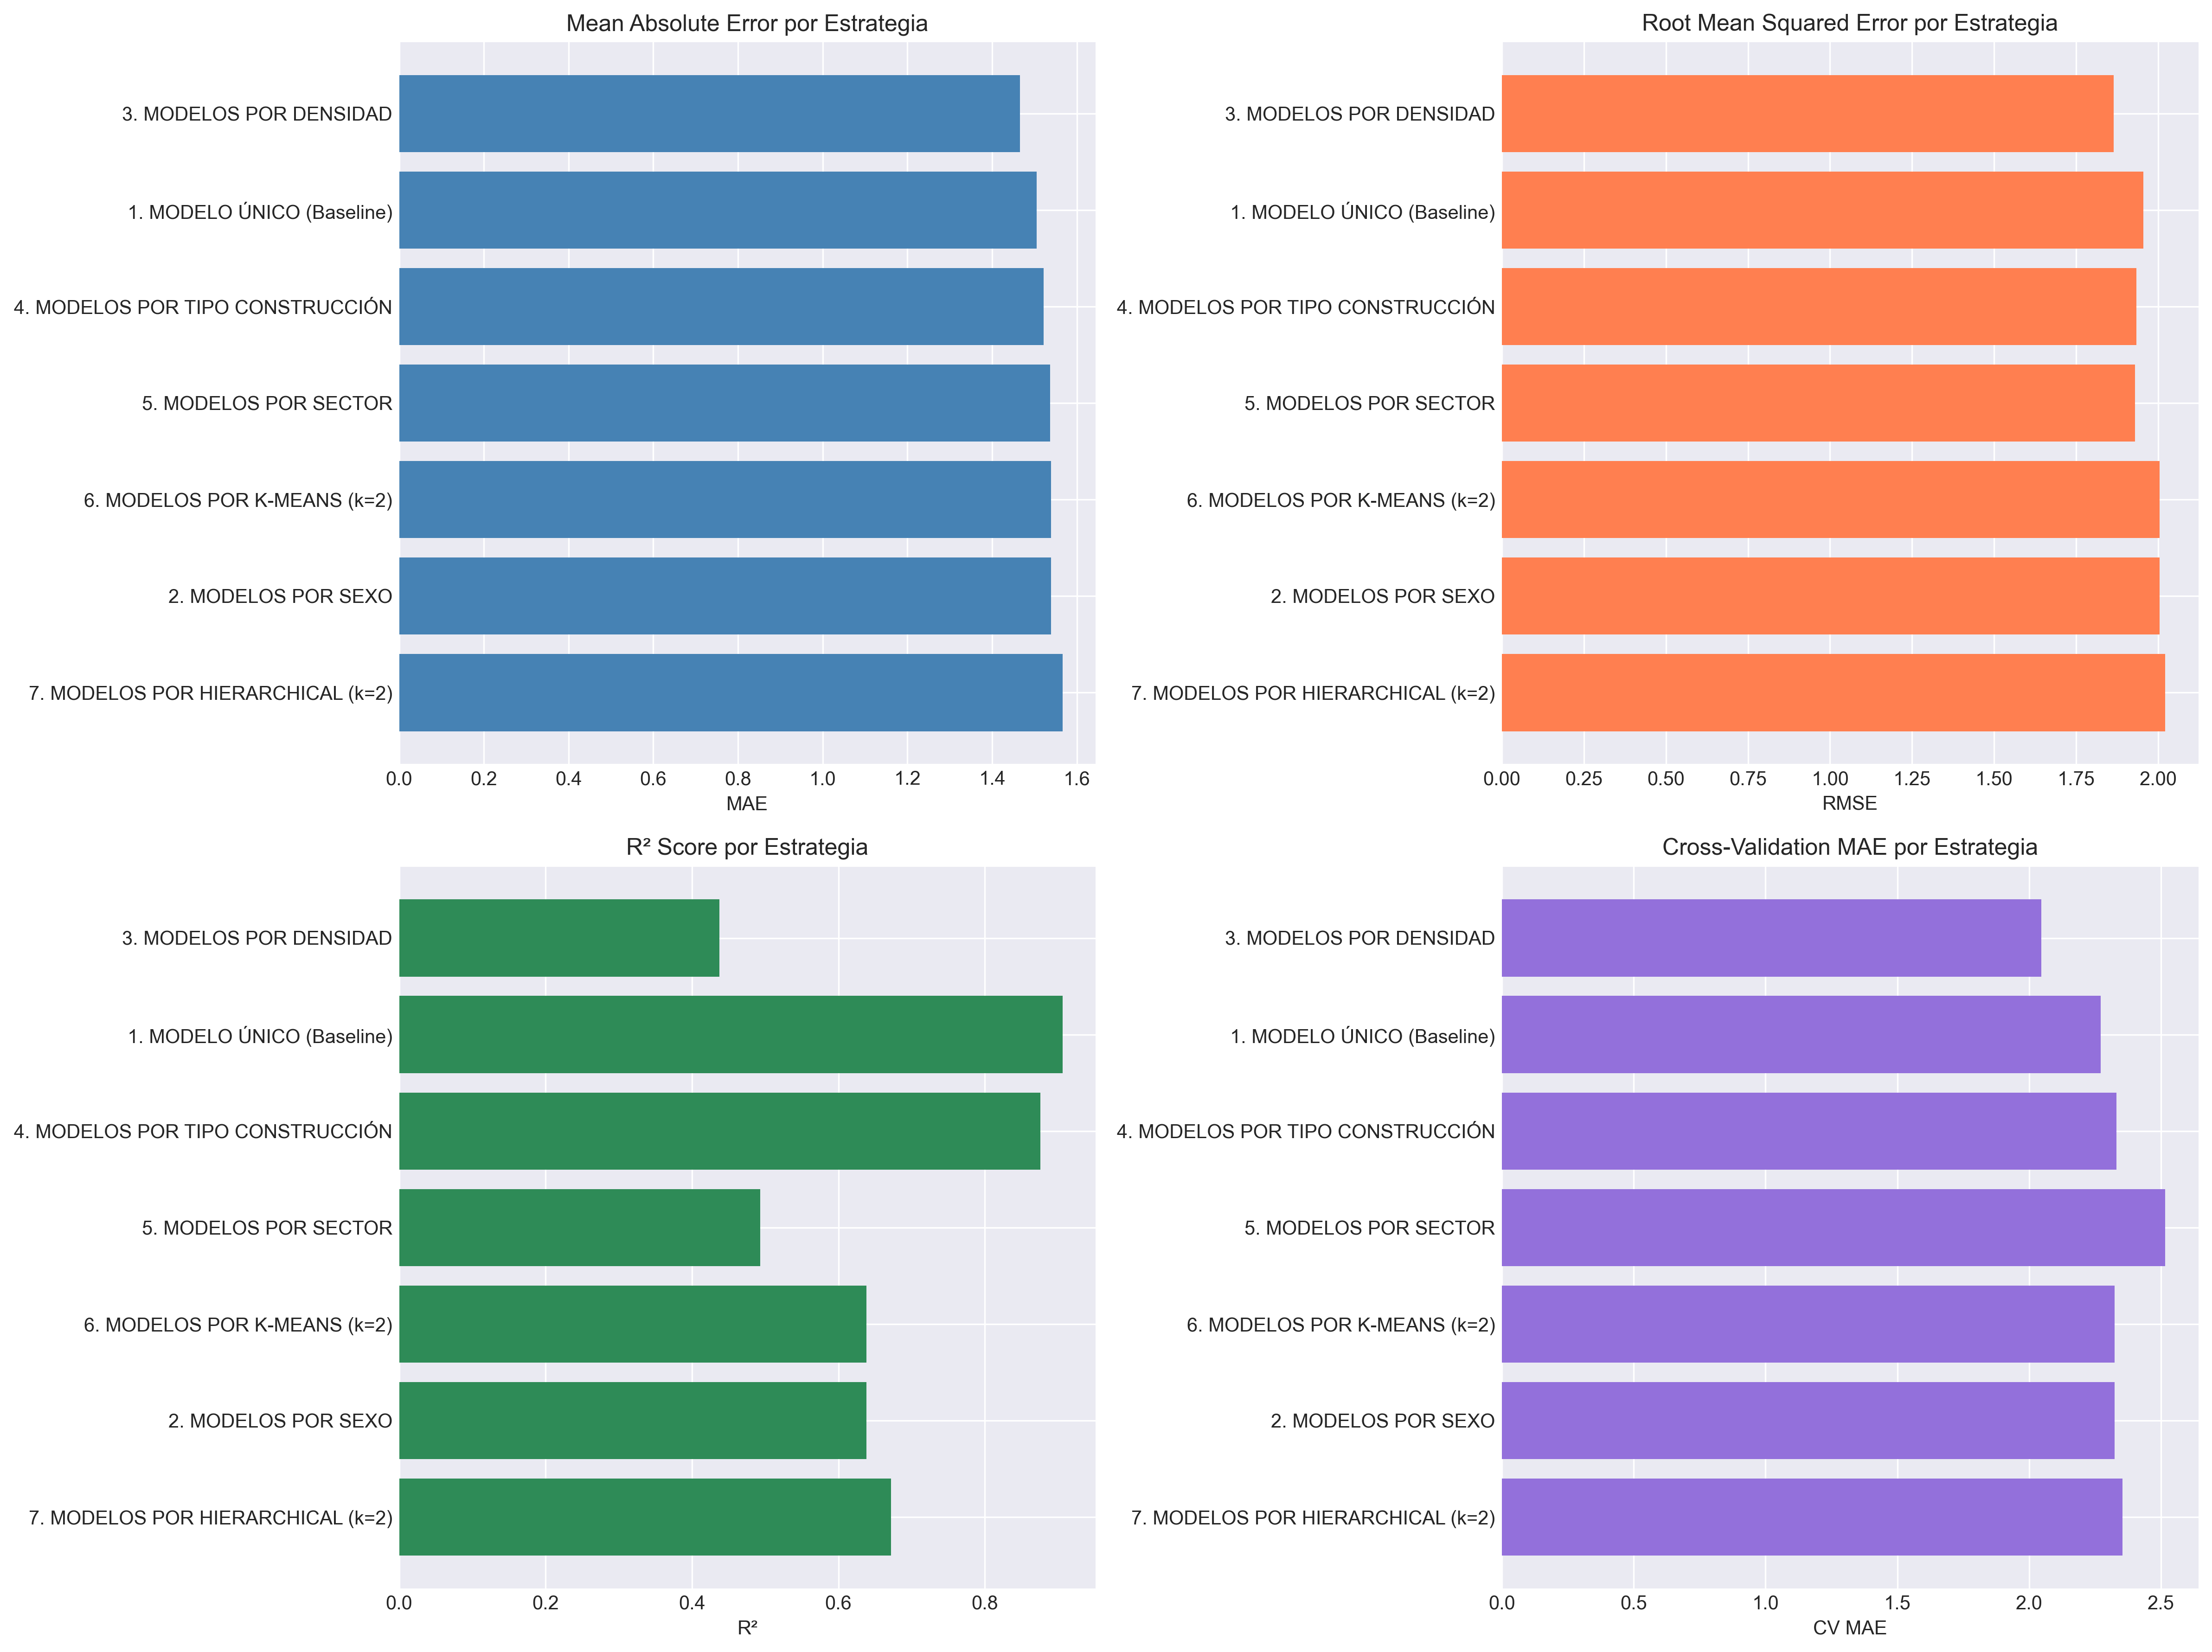

The table this chart was drawn from, first rows:
Estrategia, N_Modelos, MAE, RMSE, R², CV_MAE
3. MODELOS POR DENSIDAD, 71, 1.466, 1.864, 0.4373, 2.046
1. MODELO ÚNICO (Baseline), 1, 1.505, 1.955, 0.9061, 2.271
4. MODELOS POR TIPO CONSTRUCCIÓN, 3, 1.521, 1.934, 0.8758, 2.332
5. MODELOS POR SECTOR, 70, 1.537, 1.93, 0.4934, 2.516
6. MODELOS POR K-MEANS (k=2), 2, 1.539, 2.004, 0.6381, 2.325
2. MODELOS POR SEXO, 2, 1.539, 2.004, 0.6381, 2.325
7. MODELOS POR HIERARCHICAL (k=2), 2, 1.566, 2.022, 0.6722, 2.355
